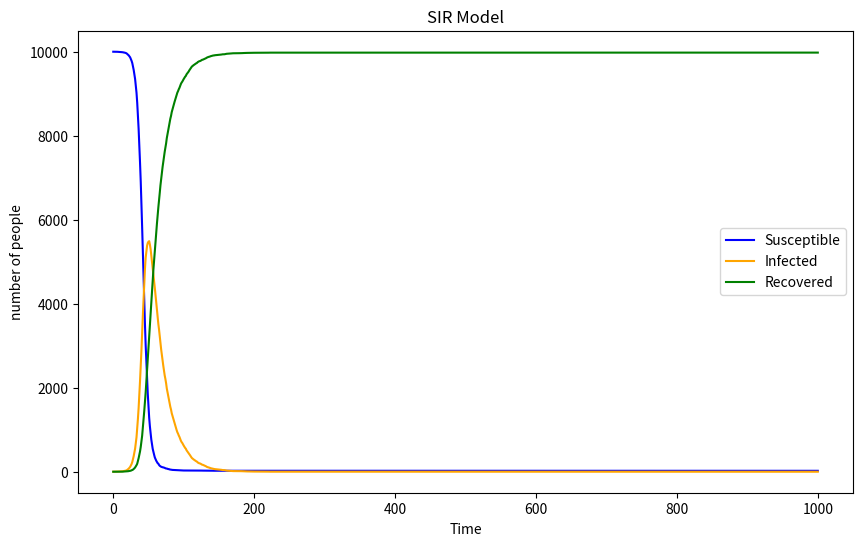

Write Python code to recreate this figure.
#a simple SIR model
#import necessary libraries
import numpy as np
import matplotlib.pyplot as plt
#Define varianles
N=10000
sus=9999
inf=1
rec=0
new_inf=0
new_rec=0
#creat arrays
susceptible=[ ]
susceptible.append(sus)
infected=[ ]
infected.append(inf)
recovered=[ ]
recovered.append(rec)

#begin the loop
for time in range (1,1001):
    #pick susceptible individuals at random to become infected
    r=0.3*inf/N
    new_inf=np.random.choice(range(2),size=sus,p=[1-r,r]).sum()
    #pick infected individuals at random to become recovered
    new_rec=np.random.choice(range(2),size=inf,p=[0.95,0.05]).sum()
    #update and store the data
    sus=sus-new_inf
    susceptible.append(sus)
    inf=inf+new_inf-new_rec
    infected.append(inf)
    rec=rec+new_rec
    recovered.append(rec)
#make the plot
plt.figure(figsize=(10,6))
plt.plot(susceptible, label="Susceptible", color="blue")
plt.plot(infected, label="Infected", color="orange")
plt.plot(recovered, label="Recovered", color="green")
plt.xlabel("Time")
plt.ylabel("number of people")
plt.title("SIR Model")
plt.legend()
plt.show()





